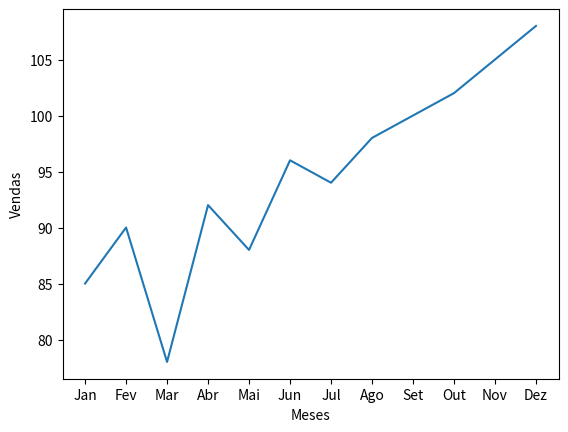

Source code (Python):
import seaborn as sns

meses = ['Jan', 'Fev', 'Mar', 'Abr', 'Mai', 'Jun', 'Jul', 'Ago', 'Set', 'Out', 'Nov', 'Dez']
vendas = [85, 90, 78, 92, 88, 96, 94, 98, 100, 102, 105, 108]

dados = {'Meses': meses, 'Vendas': vendas}

sns.lineplot(x='Meses', y='Vendas', data=dados);




estilos = ['darkgrid', 'whitegrid', 'dark', 'white', 'ticks']
contextos = ['paper', 'notebook', 'talk', 'poster']
paletas = ['deep', 'muted', 'bright', 'pastel', 'dark', 'colorblind']  # além das do matplotlib

